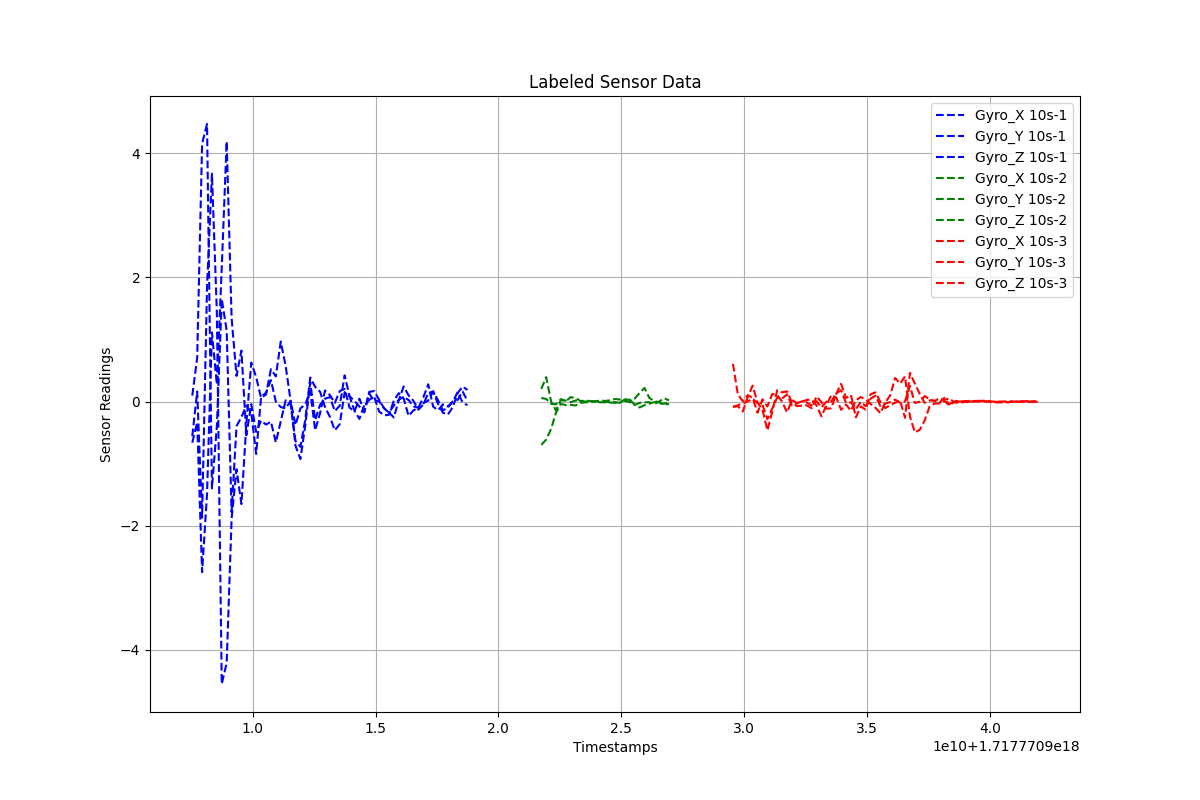

Values plotted in this chart, from the file beside it:
Timestamps, Gyro_X, Gyro_Y, Gyro_Z, Label
1.7177709075442092e+18, -0.6621, -0.5587, 0.09663, 10s-1
1.7177709077442092e+18, -0.3352, 0.1637, 0.7083, 10s-1
1.7177709079442092e+18, -2.747, -1.87, 4.156, 10s-1
1.7177709081442092e+18, -1.491, 1.841, 4.472, 10s-1
1.7177709083442092e+18, 1.114, 3.67, -1.398, 10s-1
1.7177709085442092e+18, 0.2782, 1.444, -0.4022, 10s-1
1.7177709087442092e+18, 2.165, -4.549, 1.652, 10s-1
1.7177709089442092e+18, 4.191, -4.207, 1.145, 10s-1
1.7177709091442092e+18, 1.345, -1.887, -1.781, 10s-1
1.7177709093442092e+18, 0.414, -1.091, -0.397, 10s-1
1.7177709095442092e+18, 0.8216, -1.651, -0.2469, 10s-1
1.7177709097442092e+18, -0.5437, -0.3602, -0.06618, 10s-1
1.7177709099442092e+18, -0.04153, 0.6286, -0.1782, 10s-1
1.7177709101442092e+18, -0.4873, 0.3928, -0.8445, 10s-1
1.7177709103442092e+18, -0.3067, 0.05859, 0.07613, 10s-1
1.7177709105442092e+18, -0.3704, 0.1144, 0.1432, 10s-1
1.7177709107442092e+18, -0.3235, 0.5214, 0.346, 10s-1
1.7177709109442092e+18, -0.6567, 0.4063, -0.001252, 10s-1
1.7177709111442092e+18, -0.3166, 0.9668, -0.08846, 10s-1
1.7177709113442092e+18, 0.01981, 0.5714, -0.1094, 10s-1
1.7177709115442092e+18, -0.04076, 0.01435, 0.01189, 10s-1
1.7177709117442092e+18, -0.6352, -0.7126, -0.3776, 10s-1
1.7177709119442092e+18, -0.7276, -0.9252, -0.1083, 10s-1
1.7177709121442092e+18, -0.2833, -0.3747, -0.0441, 10s-1
1.7177709123442092e+18, 0.3882, 0.3122, 0.1737, 10s-1
1.7177709125442092e+18, 0.2374, -0.2965, -0.4616, 10s-1
1.7177709127442092e+18, 0.1591, -0.05116, -0.1854, 10s-1
1.7177709129442092e+18, -0.08793, 0.04602, 0.1792, 10s-1
1.7177709131442092e+18, -0.2457, 0.0741, 0.1047, 10s-1
1.7177709133442092e+18, -0.4619, -0.1534, -0.02115, 10s-1
1.7177709135442092e+18, -0.3644, -0.06638, 0.1697, 10s-1
1.7177709137442092e+18, 0.1527, 0.4234, 0.2043, 10s-1
1.7177709139442092e+18, 0.08181, 0.08558, -0.09743, 10s-1
1.7177709141442092e+18, -0.1458, 0.01366, -0.1569, 10s-1
1.7177709143442092e+18, -0.2796, -0.07928, 0.04638, 10s-1
1.7177709145442092e+18, -0.05818, -0.1755, -0.1585, 10s-1
1.7177709147442092e+18, 0.02688, 0.1564, 0.1312, 10s-1
1.7177709149442092e+18, 0.08195, 0.1706, 0.008936, 10s-1
1.7177709151442092e+18, -0.1586, 0.03161, 0.007917, 10s-1
1.7177709153442092e+18, -0.2211, -0.105, -0.1071, 10s-1
1.7177709155442092e+18, -0.2133, -0.1728, -0.1768, 10s-1
1.7177709157442092e+18, 0.01201, -0.2555, -0.06462, 10s-1
1.7177709159442092e+18, 0.1357, 0.01782, 0.02865, 10s-1
1.7177709161442092e+18, 0.05192, 0.2434, 0.0793, 10s-1
1.7177709163442092e+18, -0.2296, 0.1018, 0.02537, 10s-1
1.7177709165442092e+18, -0.1421, 0.01076, -0.07603, 10s-1
1.7177709167442092e+18, -0.09947, -0.1301, -0.09888, 10s-1
1.7177709169442092e+18, 0.0659, -0.04865, -0.02702, 10s-1
1.7177709171442092e+18, 0.2786, 0.1353, 0.01646, 10s-1
1.7177709173442092e+18, -0.08084, 0.1647, 0.1626, 10s-1
1.7177709175442092e+18, -0.1401, -0.03826, 0.01966, 10s-1
1.7177709177442092e+18, -0.04484, -0.1798, -0.1414, 10s-1
1.7177709179442092e+18, -0.07874, -0.2096, -0.09925, 10s-1
1.7177709181442092e+18, 0.0002179, -0.08838, 0.001709, 10s-1
1.7177709183442092e+18, 0.155, 0.1389, 0.02768, 10s-1
1.7177709185442092e+18, -0.01662, 0.2414, 0.1622, 10s-1
1.7177709187442092e+18, -0.05848, 0.188, 0.008246, 10s-1
1.7177709217442092e+18, -0.6973, 0.2034, 0.0588, 10s-2
1.7177709219442092e+18, -0.6124, 0.3946, 0.0432, 10s-2
1.7177709221442092e+18, -0.4394, 0.002624, -0.03566, 10s-2
... 87 more rows
